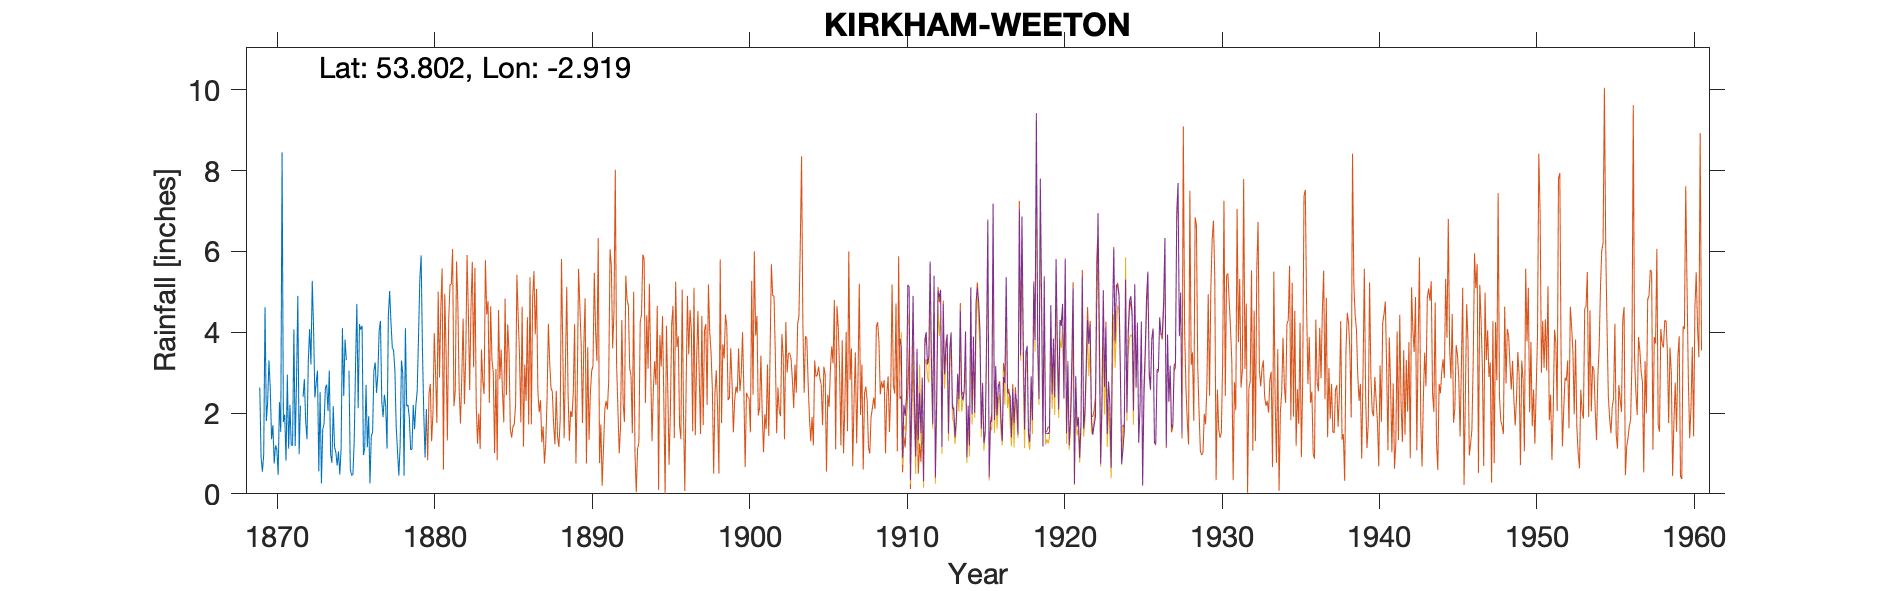

The table this chart was drawn from, first rows:
KIRKHAM WEETON RESERVOIR LANCASHIRE, , , , , , , , , , , , , , , , , , , , 
Grid ref, SD396344, long, -2.919, Lat, 53.8, Elevation, 150, ft, , , , , , , , , , , , 
Station no, 3053, , , , , , , , , , , , , , , , , , , 
, 1860, 1861, 1862, 1863, 1864, 1865, 1866, 1867, 1868, 1869, 1870, 1871, 1872, 1873, 1874, 1875, 1876, 1877, 1878, 1879
January, , , , , , , , , , , 2.6, 0.82, , 3.05, 2.17, 3.05, 1.13, 4.28, 1.65, 1.1
February, , , , , , , , , , , 1.35, 2.95, 2.4, 0.56, 1.16, 0.62, 2.7, 2.28, 1.05, 2.2
March, , , , , , , , , , , 1.7, 1.12, 2.84, 2.52, 1.02, 0.45, 1.15, 1.9, 0.45, 1.6
April, , , , , , , , , , , 0.75, 2.2, 1.78, 0.26, 0.7, 0.48, 1.92, 2.45, 1.2, 2.2
May, , , , , , , , , , 2.63, 1.2, 1.2, 1.35, 1.6, 1.05, 1.32, 0.26, 2.17, 3.3, 2.55
June, , , , , , , , , , 0.9, 1.1, 1.2, 3.3, 1.73, 0.48, 3.18, 1.43, 1.12, 2.98, 3.87
July, , , , , , , , , , 0.55, 0.47, 4.07, 4.08, 2.62, 1.13, 4.7, 1.52, 4.4, 0.45, 5.3
August, , , , , , , , , , 0.97, 2.27, 1.18, 3.2, 2.7, 4.1, 2.12, 3.05, 5.02, 4.1, 5.9
September, , , , , , , , , , 4.62, 1.53, 2.77, 5.27, 2.05, 2.42, 4.2, 3.25, 4.25, 2.17, 3.57
October, , , , , , , , , , 1.8, 8.45, 4.9, 4.1, 3.05, 3.82, 4.06, 2.5, 3.62, 2.2, 2
November, , , , , , , , , , 2.27, 1.78, 0.98, 2.38, 0.98, 3.31, 4.16, 2.95, 3.55, 1.88, 0.9
December, , , , , , , , , , 3.3, 1.96, 2.18, 2.75, 0.77, , 0.96, 4.03, 3.05, 1.09, 2.1
Total, , , , , , , , , , , 25.16, 25.57, , 21.89, , 29.3, 25.89, 38.09, 22.52, 33.29
1872 Jan out of order, , , , , , , , , , , , , , , , , , , , 
1874 Dec gauge out of order, , , , , , , , , , , , , , , , , , , , 
totals removed for these years, , , , , , , , , , , , , , , , , , , , 
